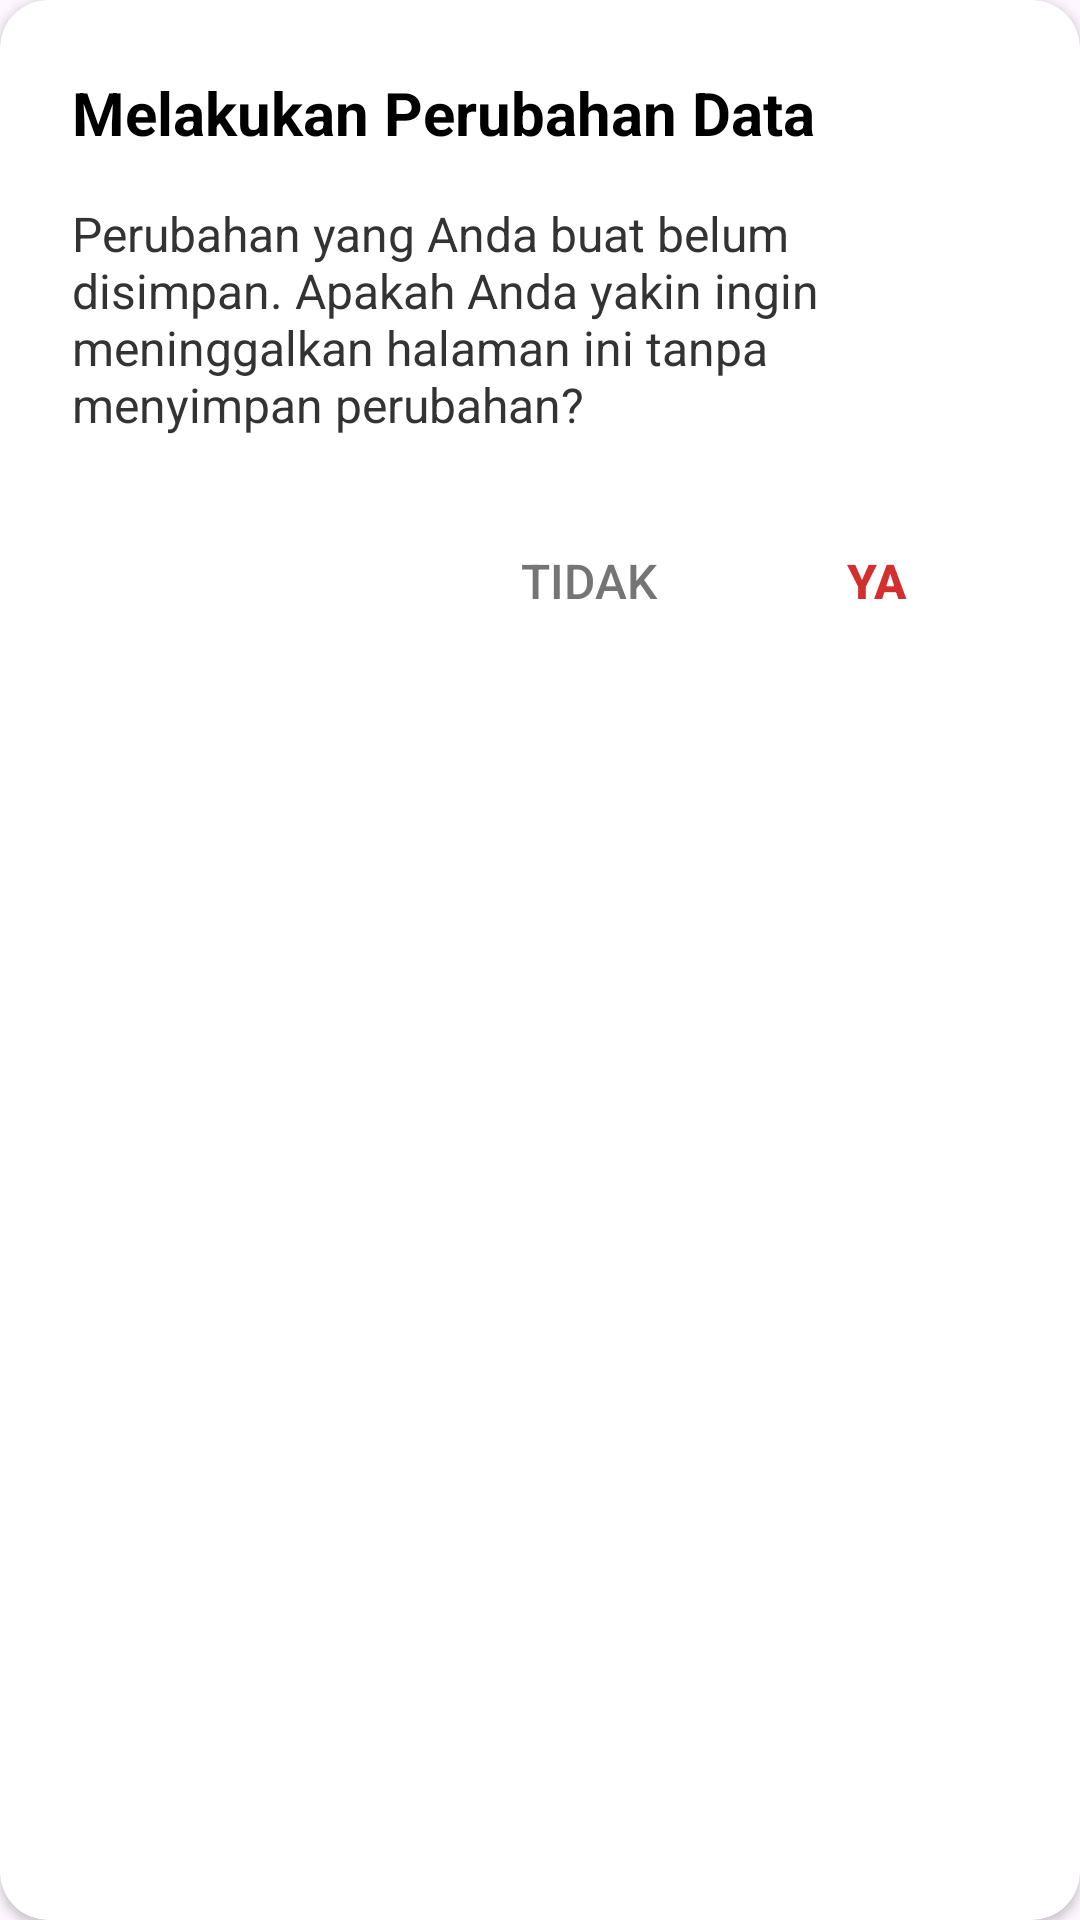

The Android layout XML behind this screen, and the referenced resources:
<!-- AndroidManifest.xml: application theme Theme.TemuDarah -->
<!-- res/layout/layout_alert.xml -->
<?xml version="1.0" encoding="utf-8"?>
<androidx.cardview.widget.CardView xmlns:android="http://schemas.android.com/apk/res/android"
    xmlns:app="http://schemas.android.com/apk/res-auto"
    android:layout_width="match_parent"
    android:layout_height="wrap_content"
    android:layout_margin="16dp"
    app:cardBackgroundColor="#FFFFFF"
    app:cardCornerRadius="16dp">

    <LinearLayout
        android:layout_width="match_parent"
        android:layout_height="wrap_content"
        android:orientation="vertical"
        android:padding="24dp">

        <TextView
            android:id="@+id/judul_alert"
            android:layout_width="match_parent"
            android:layout_height="wrap_content"
            android:text="Melakukan Perubahan Data"
            android:textColor="#000000"
            android:textSize="20sp"
            android:textStyle="bold" />

        <TextView
            android:id="@+id/penjelasan_alert"
            android:layout_width="match_parent"
            android:layout_height="wrap_content"
            android:layout_marginTop="16dp"
            android:text="Perubahan yang Anda buat belum disimpan. Apakah Anda yakin ingin meninggalkan halaman ini tanpa menyimpan perubahan?"
            android:textColor="#333333"
            android:textSize="16sp" />

        <RelativeLayout
            android:layout_width="match_parent"
            android:layout_height="wrap_content"
            android:layout_marginTop="24dp">

            <LinearLayout
                android:layout_width="wrap_content"
                android:layout_height="wrap_content"
                android:layout_alignParentEnd="true"
                android:orientation="horizontal">

                <Button
                    android:id="@+id/btnNo"
                    android:layout_width="wrap_content"
                    android:layout_height="wrap_content"
                    android:layout_marginEnd="8dp"
                    android:background="@android:color/transparent"
                    android:text="Tidak"
                    android:textColor="#757575"
                    android:textSize="16sp" />

                <Button
                    android:id="@+id/btnYes"
                    android:layout_width="wrap_content"
                    android:layout_height="wrap_content"
                    android:background="@android:color/transparent"
                    android:text="Ya"
                    android:textColor="#D32F2F"
                    android:textSize="16sp"
                    android:textStyle="bold" />
            </LinearLayout>
        </RelativeLayout>
    </LinearLayout>
</androidx.cardview.widget.CardView>
<!-- resources referenced by this layout -->
<resources>
  <style name="Theme.TemuDarah" parent="Base.Theme.TemuDarah" />
  <style name="Base.Theme.TemuDarah" parent="Theme.Material3.DayNight.NoActionBar">
          
          
      </style>
</resources>
